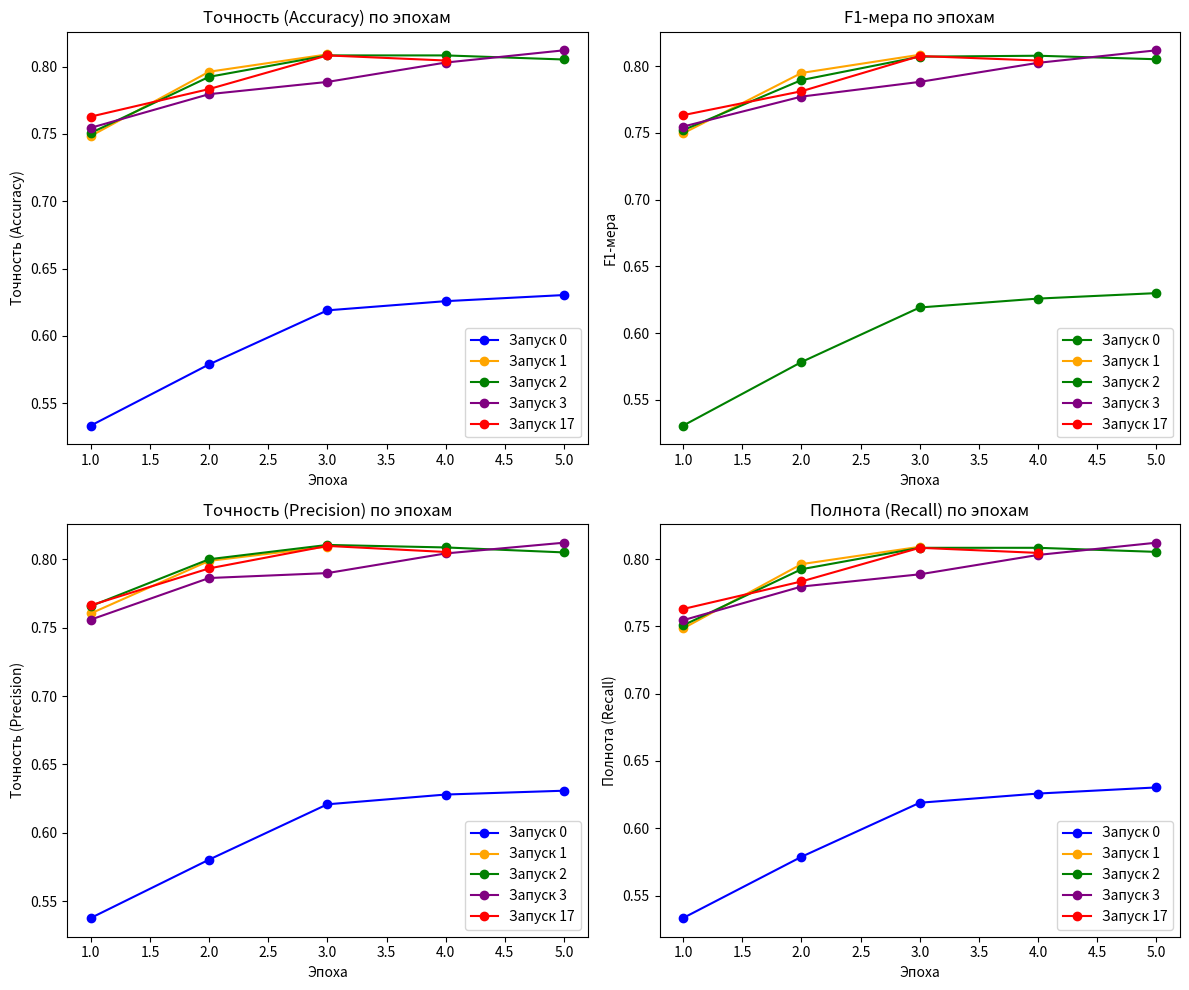

Recreate this plot in Python.
import matplotlib.pyplot as plt

# Данные для графиков (первый запуск - Run 0)
epochs_0 = [1, 2, 3, 4, 5]
eval_accuracy_0 = [0.5333333333333333, 0.5787878787878787, 0.6189393939393939, 0.6257575757575757, 0.6303030303030303]
eval_f1_0 = [0.5307956090255949, 0.5783702069027907, 0.6192121485804862, 0.6258691173242108, 0.6299650407971975]
eval_precision_0 = [0.5377111205594873, 0.5803814064288423, 0.6208463242370547, 0.6279857808892619, 0.6307854006528139]
eval_recall_0 = [0.5333333333333333, 0.5787878787878787, 0.6189393939393939, 0.6257575757575757, 0.6303030303030303]

# Данные для графиков (второй запуск - Run 1)
epochs_1 = [1, 2, 3]
eval_accuracy_1 = [0.7484848484848485, 0.7962121212121213, 0.8090909090909091]
eval_f1_1 = [0.7496347537639011, 0.7947991087362902, 0.8084305271609951]
eval_precision_1 = [0.7604705370653905, 0.798892632322947, 0.8092844936846206]
eval_recall_1 = [0.7484848484848485, 0.7962121212121213, 0.8090909090909091]

# Данные для графиков (третий запуск - Run 2)
epochs_2 = [1, 2, 3, 4, 5]
eval_accuracy_2 = [0.7507575757575757, 0.7924242424242425, 0.8083333333333333, 0.8083333333333333, 0.8053030303030303]
eval_f1_2 = [0.7519902256914587, 0.7894902415265258, 0.8069901228212695, 0.8076994014032538, 0.8050740289239843]
eval_precision_2 = [0.7658063125034876, 0.8000878350939984, 0.8105596530402542, 0.8087244360931758, 0.8050907116217071]
eval_recall_2 = [0.7507575757575757, 0.7924242424242425, 0.8083333333333333, 0.8083333333333333, 0.8053030303030303]

# Данные для графиков (четвертый запуск - Run 3)
epochs_3 = [1, 2, 3, 4, 5]
eval_accuracy_3 = [0.7545454545454545, 0.7795454545454545, 0.7886363636363637, 0.803030303030303, 0.8121212121212121]
eval_f1_3 = [0.7546691348307509, 0.7770991361247797, 0.7881136591611841, 0.8023836407409924, 0.8117539114719221]
eval_precision_3 = [0.7559281221544984, 0.7863645338946534, 0.7899677312793182, 0.8043399316160262, 0.8121922454480329]
eval_recall_3 = [0.7545454545454545, 0.7795454545454545, 0.7886363636363637, 0.803030303030303, 0.8121212121212121]

# Данные для графиков (пятый запуск - Run 17)
epochs_17 = [1, 2, 3, 4]
eval_accuracy_17 = [0.7628787878787879, 0.7833333333333333, 0.8083333333333333, 0.8045454545454546]
eval_f1_17 = [0.7632168264400775, 0.7811156252892308, 0.8074840361750052, 0.8041019333189883]
eval_precision_17 = [0.7664184880328457, 0.7934003842816572, 0.8098346311862136, 0.8054086561390654]
eval_recall_17 = [0.7628787878787879, 0.7833333333333333, 0.8083333333333333, 0.8045454545454546]

fig, axs = plt.subplots(2, 2, figsize=(12, 10))

axs[0, 0].plot(epochs_0, eval_accuracy_0, marker='o', color='b', label='Запуск 0')
axs[0, 0].plot(epochs_1, eval_accuracy_1, marker='o', color='orange', label='Запуск 1')
axs[0, 0].plot(epochs_2, eval_accuracy_2, marker='o', color='green', label='Запуск 2')
axs[0, 0].plot(epochs_3, eval_accuracy_3, marker='o', color='purple', label='Запуск 3')
axs[0, 0].plot(epochs_17, eval_accuracy_17, marker='o', color='red', label='Запуск 17')
axs[0, 0].set_title('Точность (Accuracy) по эпохам')
axs[0, 0].set_xlabel('Эпоха')
axs[0, 0].set_ylabel('Точность (Accuracy)')
axs[0, 0].legend()

axs[0, 1].plot(epochs_0, eval_f1_0, marker='o', color='g', label='Запуск 0')
axs[0, 1].plot(epochs_1, eval_f1_1, marker='o', color='orange', label='Запуск 1')
axs[0, 1].plot(epochs_2, eval_f1_2, marker='o', color='green', label='Запуск 2')
axs[0, 1].plot(epochs_3, eval_f1_3, marker='o', color='purple', label='Запуск 3')
axs[0, 1].plot(epochs_17, eval_f1_17, marker='o', color='red', label='Запуск 17')
axs[0, 1].set_title('F1-мера по эпохам')
axs[0, 1].set_xlabel('Эпоха')
axs[0, 1].set_ylabel('F1-мера')
axs[0, 1].legend()

axs[1, 0].plot(epochs_0, eval_precision_0, marker='o', color='b', label='Запуск 0')
axs[1, 0].plot(epochs_1, eval_precision_1, marker='o', color='orange', label='Запуск 1')
axs[1, 0].plot(epochs_2, eval_precision_2, marker='o', color='green', label='Запуск 2')
axs[1, 0].plot(epochs_3, eval_precision_3, marker='o', color='purple', label='Запуск 3')
axs[1, 0].plot(epochs_17, eval_precision_17, marker='o', color='red', label='Запуск 17')
axs[1, 0].set_title('Точность (Precision) по эпохам')
axs[1, 0].set_xlabel('Эпоха')
axs[1, 0].set_ylabel('Точность (Precision)')
axs[1, 0].legend()

axs[1, 1].plot(epochs_0, eval_recall_0, marker='o', color='b', label='Запуск 0')
axs[1, 1].plot(epochs_1, eval_recall_1, marker='o', color='orange', label='Запуск 1')
axs[1, 1].plot(epochs_2, eval_recall_2, marker='o', color='green', label='Запуск 2')
axs[1, 1].plot(epochs_3, eval_recall_3, marker='o', color='purple', label='Запуск 3')
axs[1, 1].plot(epochs_17, eval_recall_17, marker='o', color='red', label='Запуск 17')
axs[1, 1].set_title('Полнота (Recall) по эпохам')
axs[1, 1].set_xlabel('Эпоха')
axs[1, 1].set_ylabel('Полнота (Recall)')
axs[1, 1].legend()

plt.tight_layout()
plt.show()
